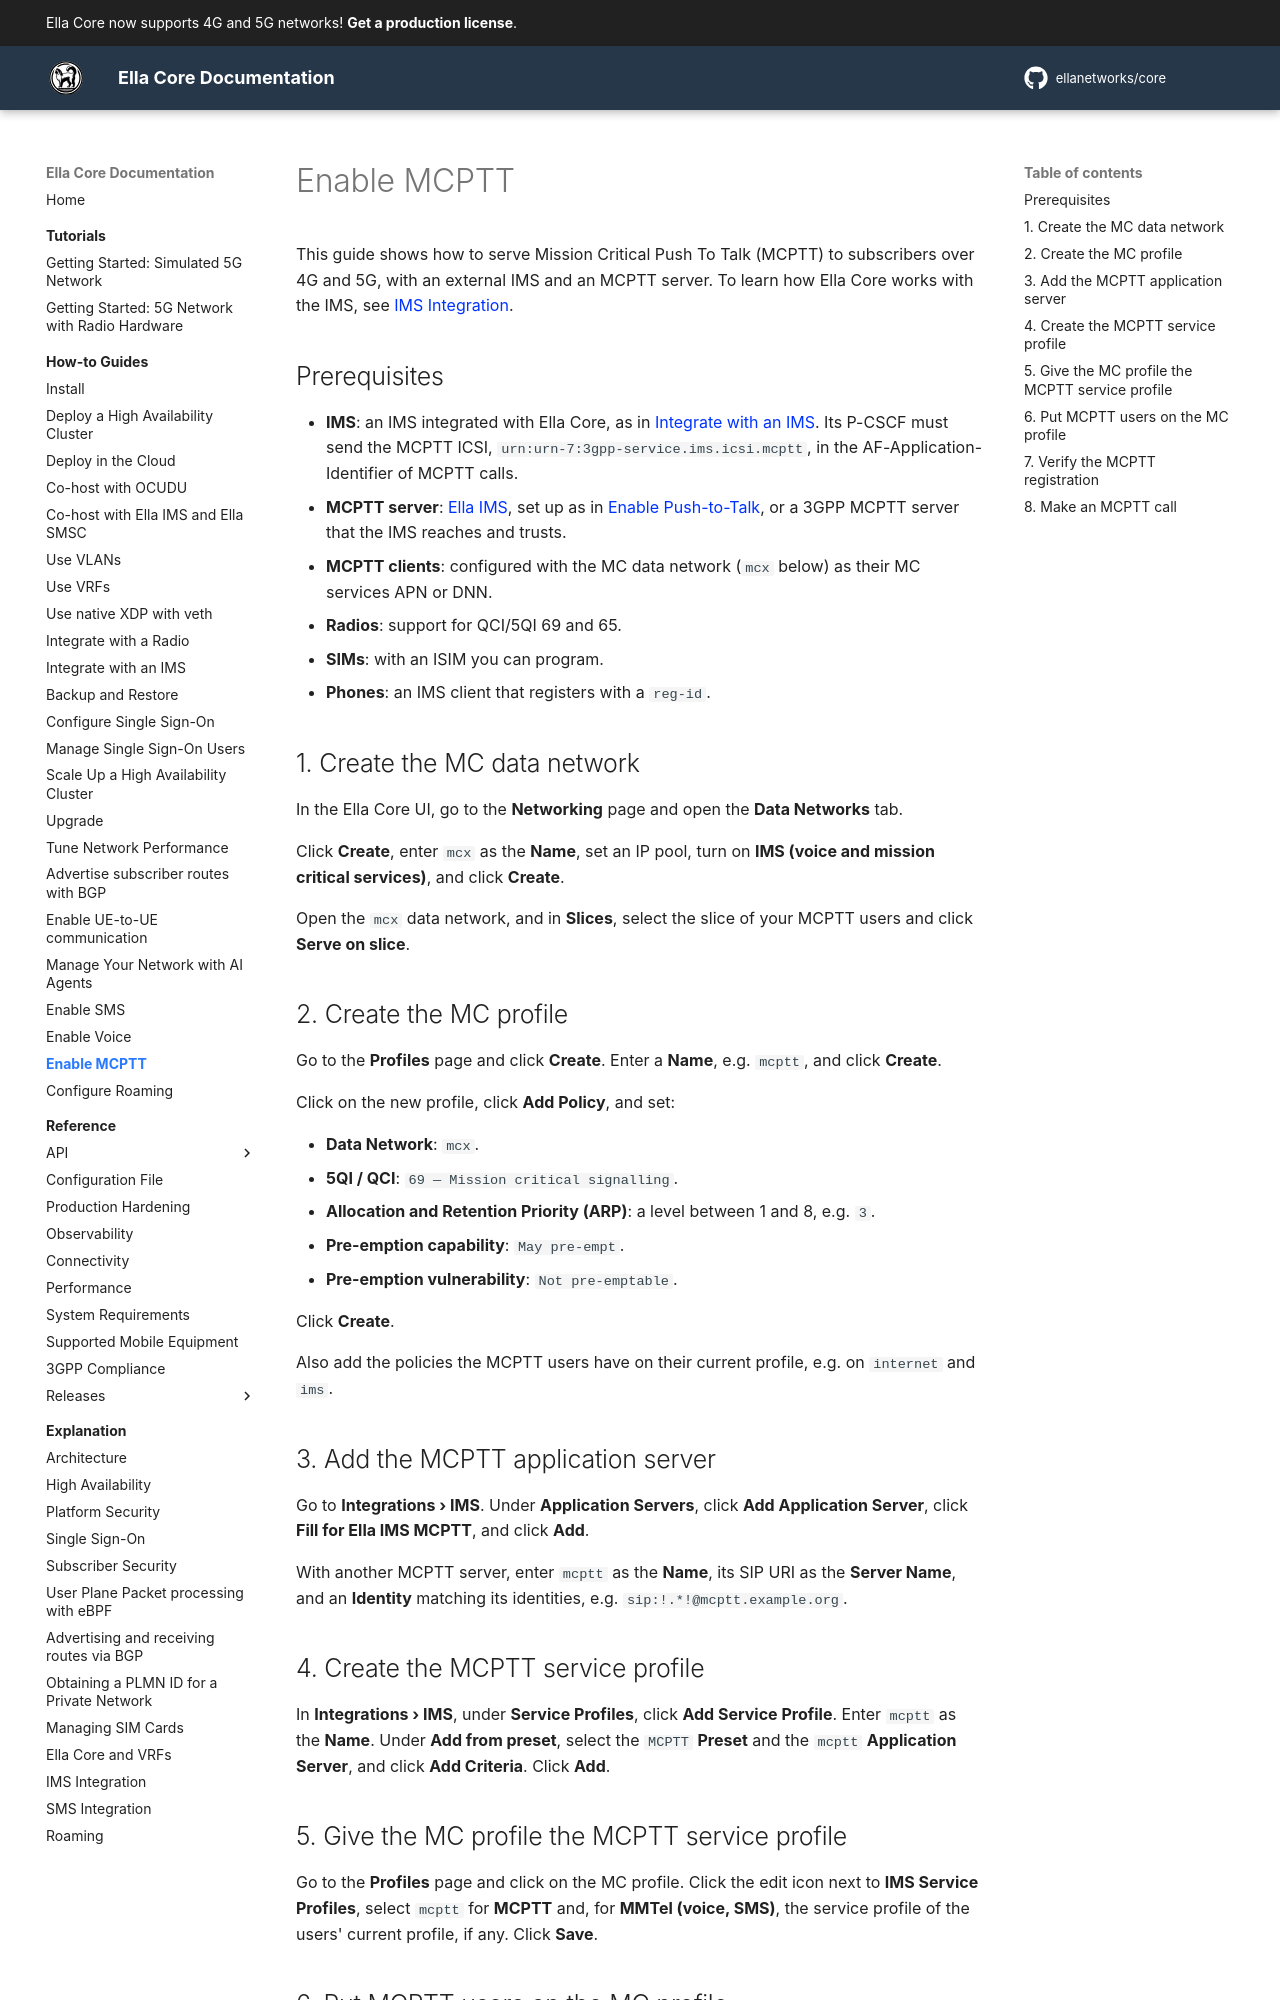

repository: ellanetworks/core · page: how_to/enable_mcptt/index.html · generator: mkdocs

---
description: Step-by-step instructions to serve Mission Critical Push To Talk (MCPTT) with Ella Core and an IMS.
---

# Enable MCPTT

This guide shows how to serve Mission Critical Push To Talk (MCPTT) to subscribers over 4G and 5G, with an external IMS and an MCPTT server. To learn how Ella Core works with the IMS, see [IMS Integration](../explanation/ims_integration.md).

## Prerequisites

- **IMS**: an IMS integrated with Ella Core, as in [Integrate with an IMS](integrate_with_ims.md). Its P-CSCF must send the MCPTT ICSI, `urn:urn-7:3gpp-service.ims.icsi.mcptt`, in the AF-Application-Identifier of MCPTT calls.
- **MCPTT server**: [Ella IMS](https://github.com/ellanetworks/ims), set up as in [Enable Push-to-Talk](https://docs.ellanetworks.com/ims/how_to/enable_push_to_talk/), or a 3GPP MCPTT server that the IMS reaches and trusts.
- **MCPTT clients**: configured with the MC data network (`mcx` below) as their MC services APN or DNN.
- **Radios**: support for QCI/5QI 69 and 65.
- **SIMs**: with an ISIM you can program.
- **Phones**: an IMS client that registers with a `reg-id`.

## 1. Create the MC data network

In the Ella Core UI, go to the **Networking** page and open the **Data Networks** tab.

Click **Create**, enter `mcx` as the **Name**, set an IP pool, turn on **IMS (voice and mission critical services)**, and click **Create**.

Open the `mcx` data network, and in **Slices**, select the slice of your MCPTT users and click **Serve on slice**.

## 2. Create the MC profile

Go to the **Profiles** page and click **Create**. Enter a **Name**, e.g. `mcptt`, and click **Create**.

Click on the new profile, click **Add Policy**, and set:

- **Data Network**: `mcx`.
- **5QI / QCI**: `69 — Mission critical signalling`.
- **Allocation and Retention Priority (ARP)**: a level between 1 and 8, e.g. `3`.
- **Pre-emption capability**: `May pre-empt`.
- **Pre-emption vulnerability**: `Not pre-emptable`.

Click **Create**.

Also add the policies the MCPTT users have on their current profile, e.g. on `internet` and `ims`.

## 3. Add the MCPTT application server

Go to **Integrations › IMS**. Under **Application Servers**, click **Add Application Server**, click **Fill for Ella IMS MCPTT**, and click **Add**.

With another MCPTT server, enter `mcptt` as the **Name**, its SIP URI as the **Server Name**, and an **Identity** matching its identities, e.g. `sip:!.*!@mcptt.example.org`.
